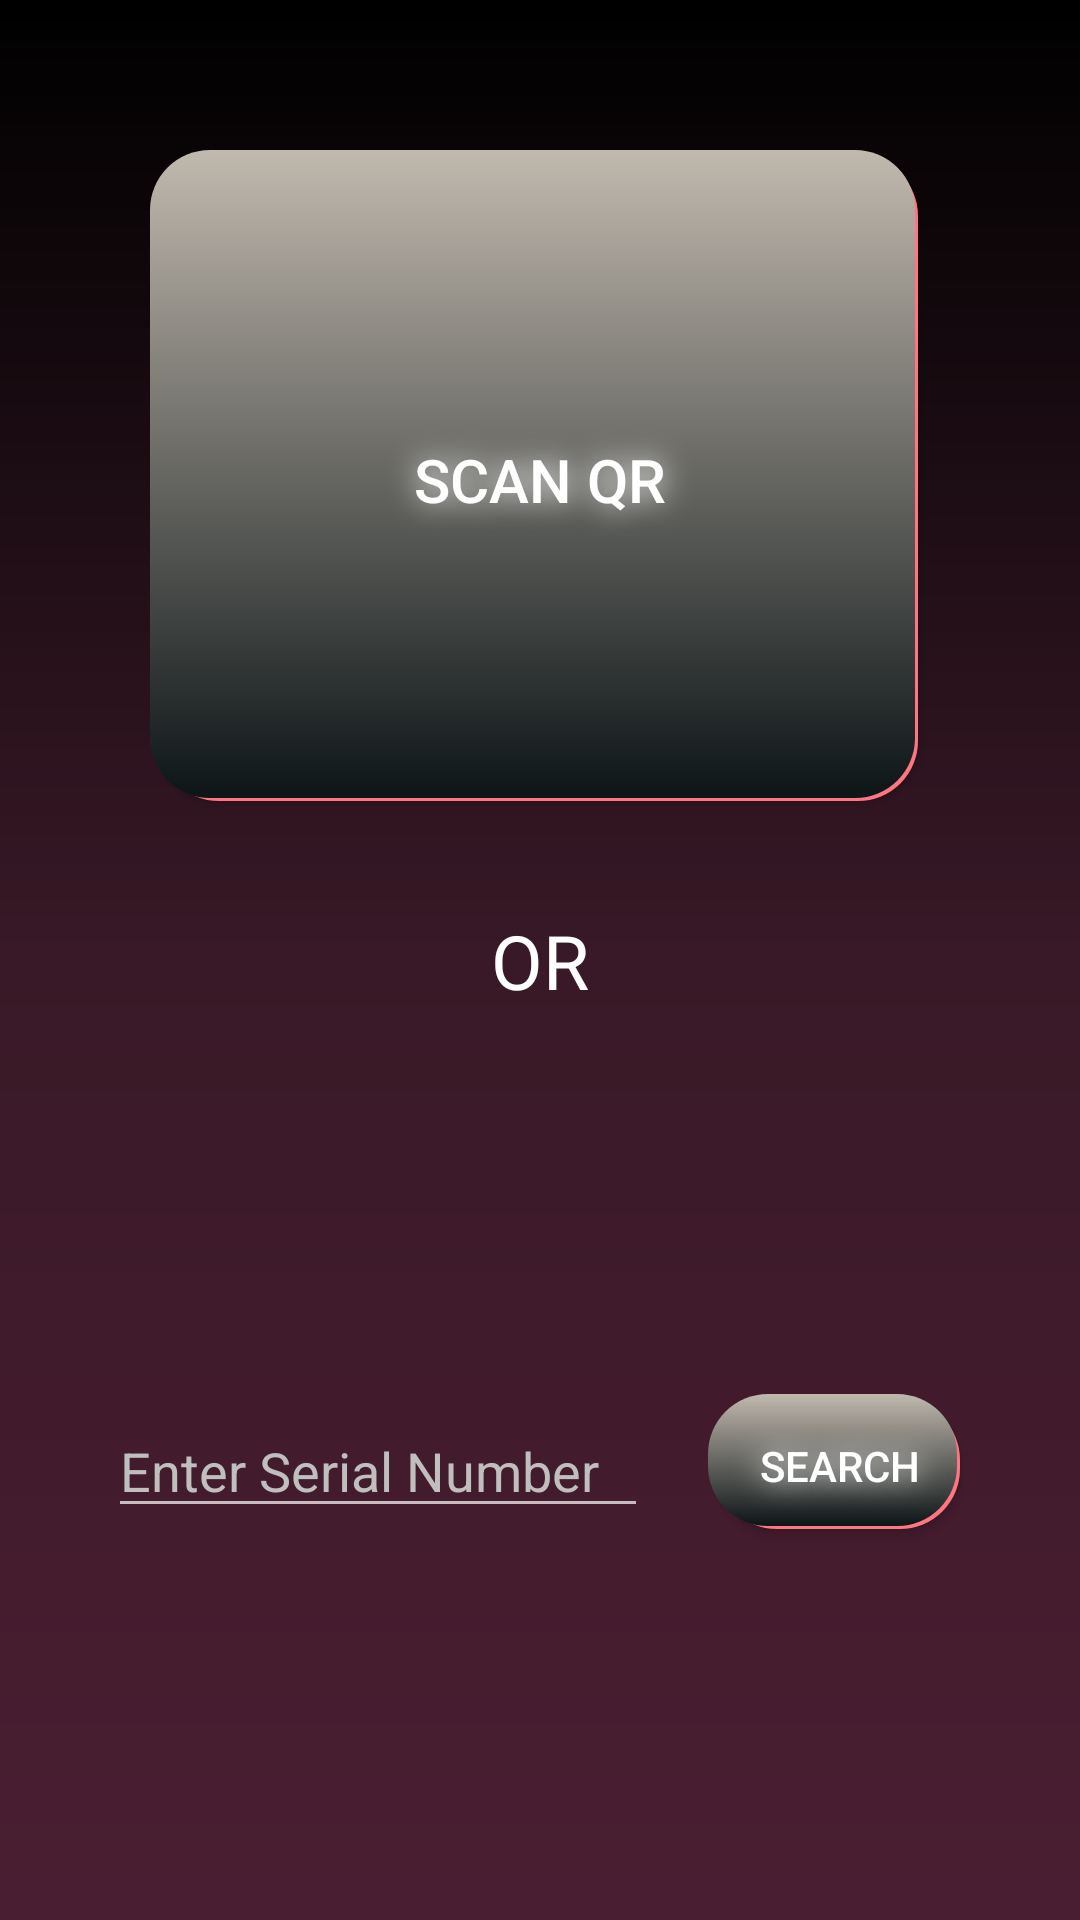

Layout XML and referenced resources for this Android screen:
<!-- AndroidManifest.xml: application theme Theme.FlipWarranty -->
<!-- res/layout/fragment_warranty_scanner.xml -->
<?xml version="1.0" encoding="utf-8"?>
<layout xmlns:android="http://schemas.android.com/apk/res/android"
    xmlns:app="http://schemas.android.com/apk/res-auto">

    <androidx.constraintlayout.widget.ConstraintLayout
        android:layout_width="match_parent"
        android:layout_height="match_parent"
        android:background="@drawable/warranty_bg"
        android:fitsSystemWindows="true"
        android:theme="@style/Theme.FlipWarranty">

        <androidx.appcompat.widget.AppCompatButton
            android:id="@+id/scanQrBtn"
            android:layout_width="match_parent"
            android:layout_height="0dp"
            android:layout_margin="50dp"

            android:background="@drawable/premium_btn"
            android:elevation="40dp"
            android:shadowColor="@color/white"
            android:shadowRadius="25"
            android:text="@string/scan_qr"
            android:textColor="@color/white"
            android:textSize="20sp"
            app:layout_constraintBottom_toBottomOf="@id/guideline2"
            app:layout_constraintBottom_toTopOf="@+id/guideline2"
            app:layout_constraintEnd_toEndOf="parent"
            app:layout_constraintHorizontal_bias="0.5"
            app:layout_constraintStart_toStartOf="parent"
            app:layout_constraintTop_toTopOf="parent"
            app:layout_constraintVertical_chainStyle="packed" />

        <TextView
            android:id="@+id/textView"
            android:layout_width="wrap_content"
            android:layout_height="wrap_content"
            android:layout_marginVertical="30dp"
            android:text="@string/or"
            android:textColor="@color/white"
            android:textSize="25sp"
            app:layout_constraintBottom_toTopOf="@+id/guideline2"
            app:layout_constraintEnd_toEndOf="parent"
            app:layout_constraintHorizontal_bias="0.5"
            app:layout_constraintStart_toStartOf="parent"
            app:layout_constraintTop_toTopOf="@+id/guideline2" />

        <EditText
            android:id="@+id/serialEditText"
            android:layout_width="0dp"
            android:layout_height="wrap_content"
            android:layout_marginEnd="10dp"
            android:hint="@string/enter_serial_number"
            android:minHeight="38dp"
            android:textColorHint="#C1BEBE"
            app:layout_constraintBottom_toBottomOf="parent"
            app:layout_constraintEnd_toStartOf="@+id/searchWithSerialNumber"
            app:layout_constraintStart_toStartOf="@+id/guideline3"
            app:layout_constraintTop_toBottomOf="@+id/textView"
            android:importantForAutofill="no"
            android:inputType="text"
            app:layout_constraintVertical_chainStyle="packed" />

        <androidx.appcompat.widget.AppCompatButton
            android:id="@+id/searchWithSerialNumber"
            android:layout_width="wrap_content"
            android:layout_height="wrap_content"
            android:layout_marginStart="10dp"
            android:background="@drawable/premium_btn"
            android:focusable="true"
            android:foregroundGravity="right"
            android:shadowColor="@color/white"
            android:shadowRadius="25"
            android:text="@string/search"
            android:textColor="@color/white"
            app:layout_constraintBottom_toBottomOf="@+id/serialEditText"
            app:layout_constraintEnd_toStartOf="@+id/guideline4"
            app:layout_constraintHorizontal_bias="0.5"
            app:layout_constraintStart_toEndOf="@+id/serialEditText"
            app:layout_constraintTop_toTopOf="@+id/serialEditText" />

        <androidx.constraintlayout.widget.Guideline
            android:id="@+id/guideline2"
            android:layout_width="wrap_content"
            android:layout_height="wrap_content"
            android:orientation="horizontal"
            app:layout_constraintGuide_percent="0.5" />

        <androidx.constraintlayout.widget.Guideline
            android:id="@+id/guideline3"
            android:layout_width="wrap_content"
            android:layout_height="wrap_content"
            android:orientation="vertical"
            app:layout_constraintGuide_percent="0.1" />

        <androidx.constraintlayout.widget.Guideline
            android:id="@+id/guideline4"
            android:layout_width="wrap_content"
            android:layout_height="wrap_content"
            android:orientation="vertical"
            app:layout_constraintGuide_percent="0.9" />


    </androidx.constraintlayout.widget.ConstraintLayout>
</layout>
<!-- resources referenced by this layout -->
<resources>
  <color name="white">#FFFFFFFF</color>
  <!-- drawable premium_btn (drawable) -->
  <?xml version="1.0" encoding="utf-8"?>
  <ripple xmlns:android="http://schemas.android.com/apk/res/android"
      android:color="#506E7E">
  
      <item
          android:bottom="3dp"
          android:left="3dp"
          android:right="4dp"
          android:top="2dp">
          <shape>
              <solid android:color="@color/lightBabyPink" />
              <corners android:radius="20dp" />
              <padding
                  android:bottom="10dp"
                  android:left="10dp"
                  android:right="10dp"
                  android:top="10dp" />
          </shape>
      </item>
      <item
          android:bottom="4dp"
          android:right="5dp">
          <shape android:shape="rectangle">
              <gradient
                  android:angle="270"
                  android:endColor="#0D1517"
                  android:startColor="@color/lightBrown" />
              <corners android:radius="20dp" />
              <padding
                  android:bottom="10dp"
                  android:left="10dp"
                  android:right="10dp"
                  android:top="10dp" />
          </shape>
      </item>
  
  </ripple>
  <!-- drawable warranty_bg (drawable) -->
  <shape xmlns:android="http://schemas.android.com/apk/res/android"
      android:shape="rectangle">
      
      <gradient
          android:angle="20"
          android:centerColor="#391927"
          android:centerY=".5"
          android:endColor="@color/MattPinkDarkBottom"
          android:startColor="@color/black" />
  
  </shape>
  <string name="enter_serial_number">Enter Serial Number</string>
  <string name="or">OR</string>
  <string name="scan_qr">SCAN QR</string>
  <string name="search">Search</string>
  <style name="Theme.FlipWarranty" parent="Theme.AppCompat.NoActionBar">
          
          <item name="colorPrimary">@android:color/holo_blue_bright</item>
          <item name="colorPrimaryVariant">@color/black</item>
          <item name="colorOnPrimary">@color/white</item>
          
          <item name="colorSecondary">@color/teal_200</item>
          <item name="colorSecondaryVariant">@color/teal_700</item>
          <item name="colorOnSecondary">@color/black</item>
          
          <item name="android:statusBarColor" tools:targetApi="l">?attr/colorPrimaryVariant</item>
          
          <item name="android:windowSoftInputMode">adjustResize</item>
  
      </style>
  <color name="lightBabyPink">#FF7582</color>
  <color name="lightBrown">#C1B9AE</color>
  <color name="MattPinkDarkBottom">#4A1E32</color>
  <color name="black">#FF000000</color>
  <color name="teal_200">#FF03DAC5</color>
  <color name="teal_700">#FF018786</color>
</resources>
